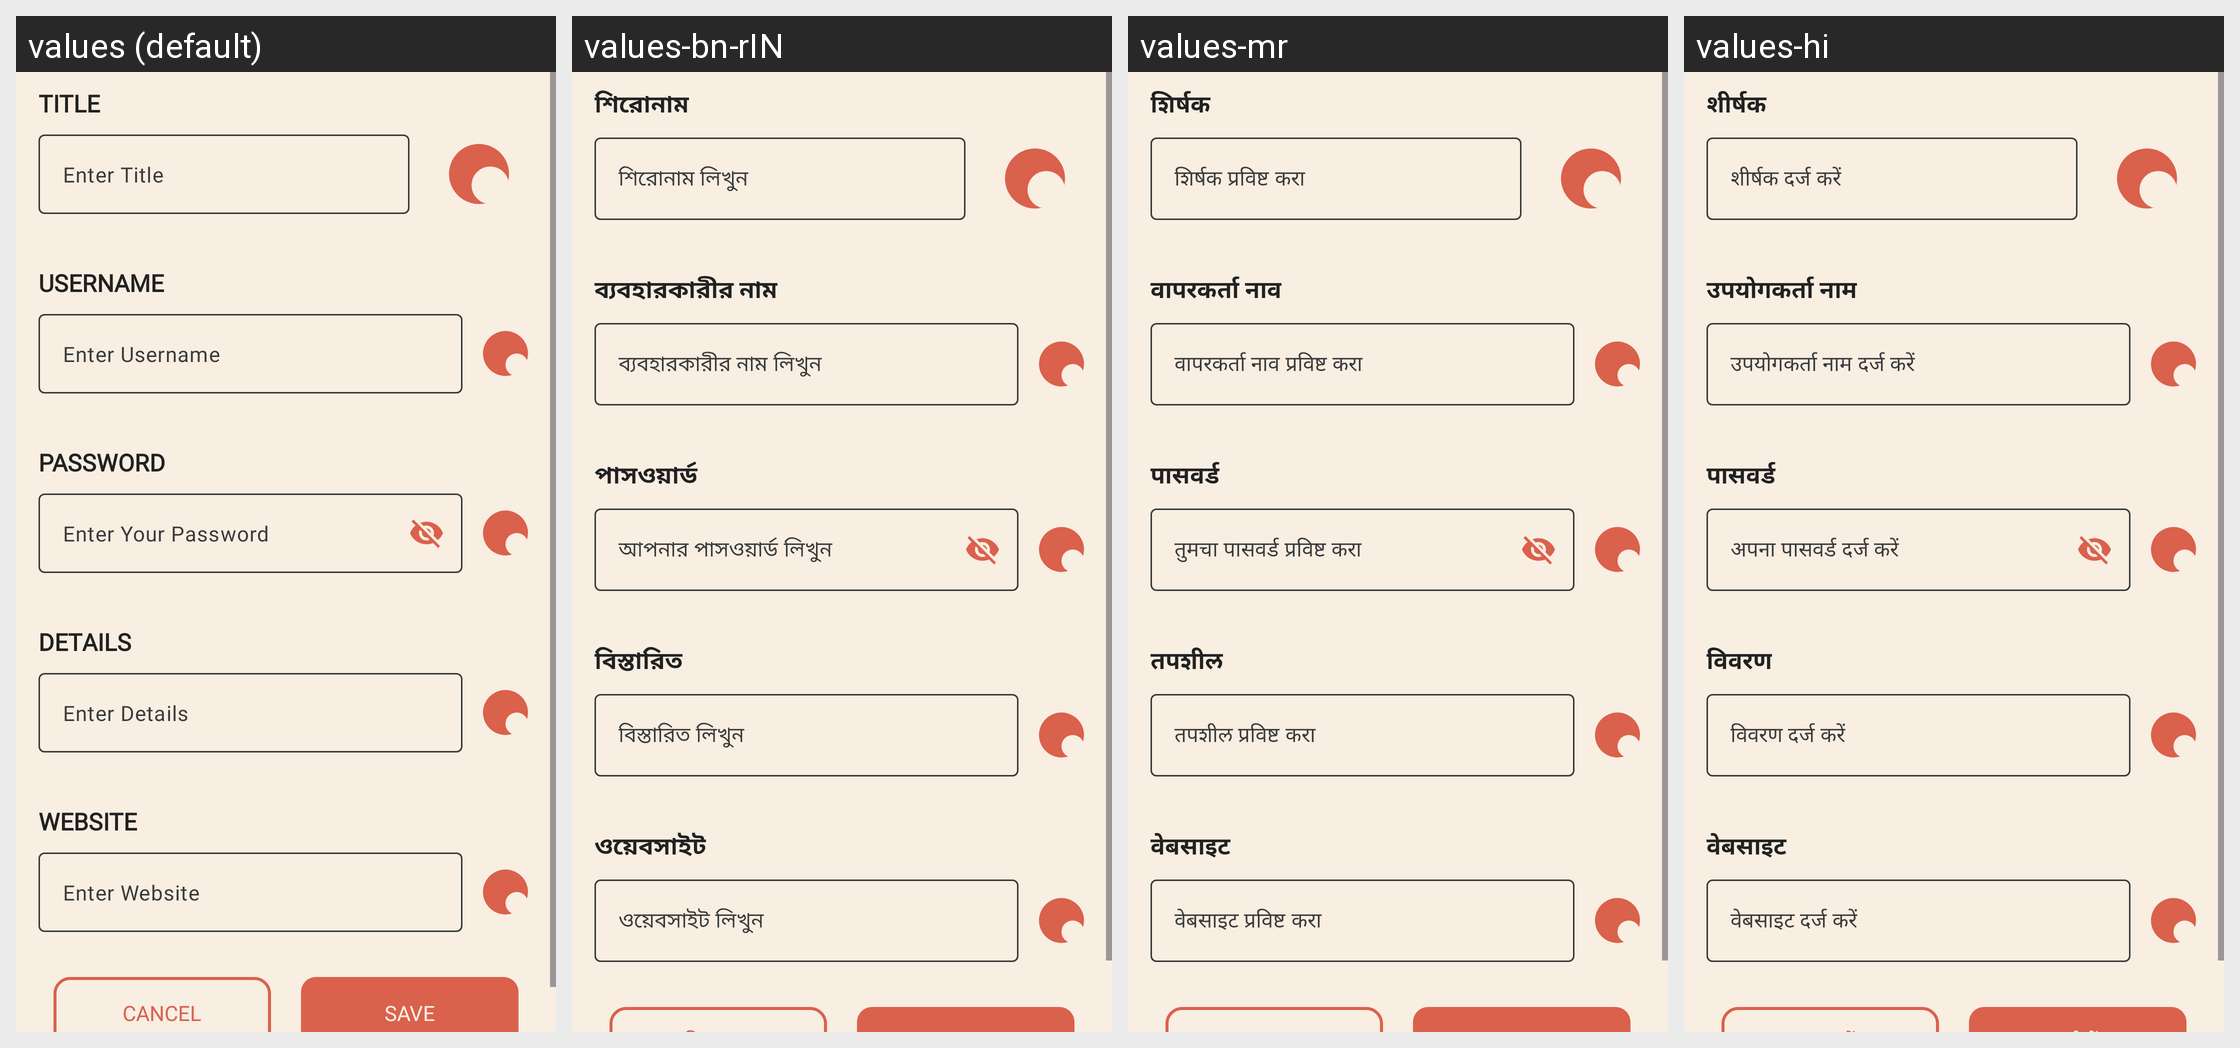

Translations of the strings shown on this Android screen, per locale in the grid:
Android screen res/layout/fragment_add_password.xml rendered under 4 locales, left to right: values (default), values-bn-rIN, values-mr, values-hi. Device: Nexus 5 (rendered at 1080×1920; each locale shown at half size, 540×960, under a caption strip naming it); theme Theme.PasswordManager.
Other locales in the repository, not shown: values-gu, values-or, values-ru, values-ta-rIN, values-te.
Strings drawn on this screen, with the default value and each locale's value (text and hints the layout hard-codes, and strings that could not be matched under every locale, appear in the picture but are not listed):

title
  values: Title
  values-bn-rIN: শিরোনাম
  values-mr: शिर्षक
  values-hi: शीर्षक

enter_title
  values: Enter Title
  values-bn-rIN: শিরোনাম লিখুন
  values-mr: शिर्षक प्रविष्ट करा
  values-hi: शीर्षक दर्ज करें

username
  values: Username
  values-bn-rIN: ব্যবহারকারীর নাম
  values-mr: वापरकर्ता नाव
  values-hi: उपयोगकर्ता नाम

enter_username
  values: Enter Username
  values-bn-rIN: ব্যবহারকারীর নাম লিখুন
  values-mr: वापरकर्ता नाव प्रविष्ट करा
  values-hi: उपयोगकर्ता नाम दर्ज करें

password
  values: Password
  values-bn-rIN: পাসওয়ার্ড
  values-mr: पासवर्ड
  values-hi: पासवर्ड

enter_your_password
  values: Enter Your Password
  values-bn-rIN: আপনার পাসওয়ার্ড লিখুন
  values-mr: तुमचा पासवर्ड प्रविष्ट करा
  values-hi: अपना पासवर्ड दर्ज करें

details
  values: details
  values-bn-rIN: বিস্তারিত
  values-mr: तपशील
  values-hi: विवरण

enter_details
  values: Enter Details
  values-bn-rIN: বিস্তারিত লিখুন
  values-mr: तपशील प्रविष्ट करा
  values-hi: विवरण दर्ज करें

website
  values: Website
  values-bn-rIN: ওয়েবসাইট
  values-mr: वेबसाइट
  values-hi: वेबसाइट

enter_website
  values: Enter Website
  values-bn-rIN: ওয়েবসাইট লিখুন
  values-mr: वेबसाइट प्रविष्ट करा
  values-hi: वेबसाइट दर्ज करें
